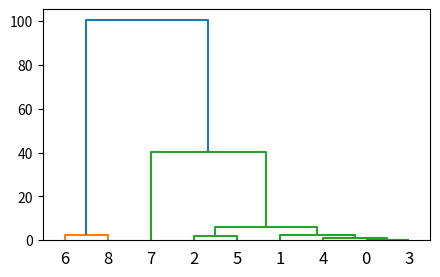

Python code for this plot:
# 层次聚类比较简单，类与类逐个计算距离，
# 距离最近的两个类合并成一个类，作为新类加入数据中，继续计算类与类的距离
from scipy.cluster.hierarchy import dendrogram, linkage, fcluster
from matplotlib import pyplot as plt

X = [[1,2],[3,2],[4,4],[1,2],[1,3],[4,6],[23,59],[33,4],[22,57]]
Z = linkage(X,"ward")
print(Z)
f = fcluster(Z, 3, "maxclust")
print(f)
fig = plt.figure(figsize = (5,3))
dn = dendrogram(Z)
plt.show()